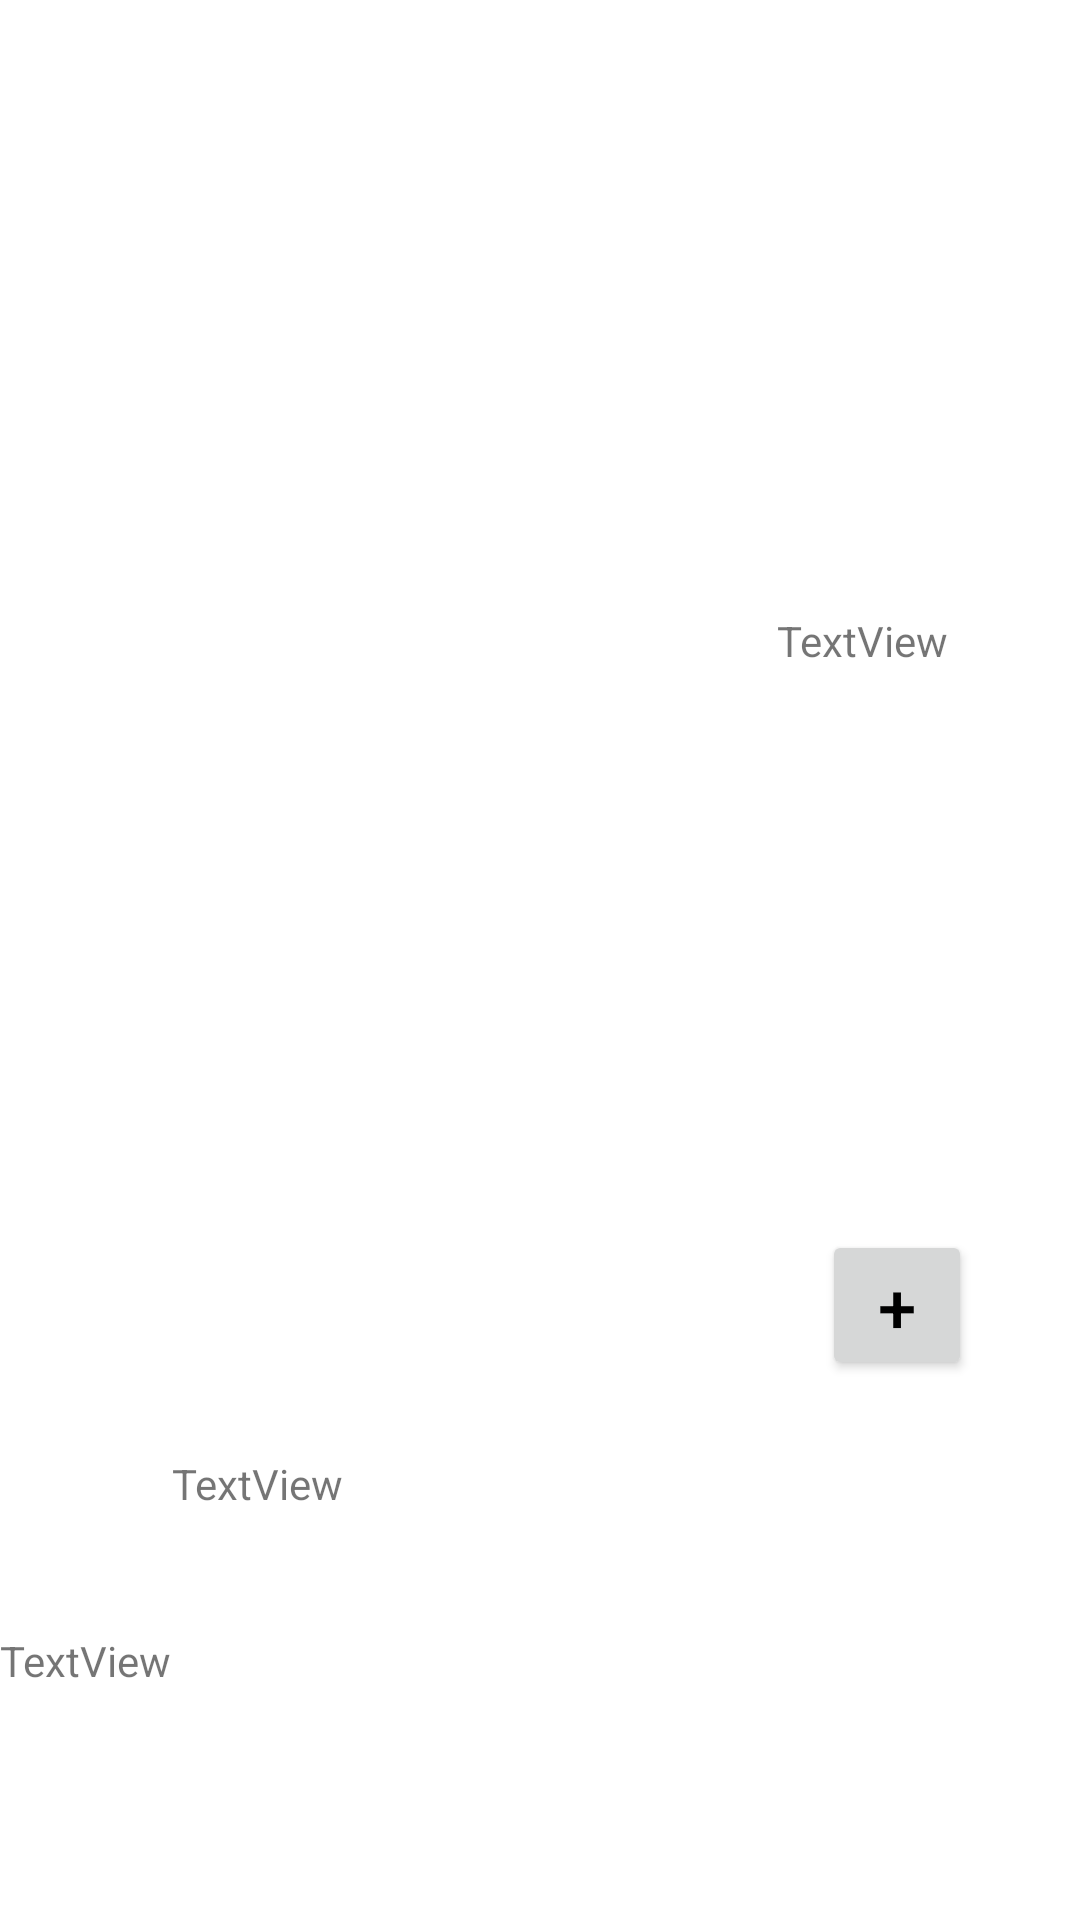

This screen was rendered from an Android layout file. Write that file and the resources it references.
<!-- AndroidManifest.xml: application theme Theme.MyMoveApplication -->
<!-- res/layout/fragment_second_layout.xml -->
<?xml version="1.0" encoding="utf-8"?>
<androidx.constraintlayout.widget.ConstraintLayout xmlns:android="http://schemas.android.com/apk/res/android"
    android:layout_width="match_parent"
    android:layout_height="match_parent"
    android:id="@+id/constrainFragL"
    xmlns:app="http://schemas.android.com/apk/res-auto"
    xmlns:tools="http://schemas.android.com/tools">

    <ImageView
        android:id="@+id/imgMDetails"
        android:layout_width="252dp"
        android:layout_height="397dp"
        android:layout_marginStart="16dp"
        android:layout_marginTop="48dp"
        app:layout_constraintStart_toStartOf="parent"
        app:layout_constraintTop_toTopOf="parent"
        tools:srcCompat="@tools:sample/avatars" />

    <TextView
        android:id="@+id/tvMDVote"
        android:layout_width="wrap_content"
        android:layout_height="wrap_content"
        android:layout_marginTop="204dp"
        android:layout_marginEnd="44dp"
        android:text="TextView"
        app:layout_constraintEnd_toEndOf="parent"
        app:layout_constraintTop_toTopOf="parent" />

    <TextView
        android:id="@+id/tvMDtitle"
        android:layout_width="wrap_content"
        android:layout_height="wrap_content"
        android:layout_marginTop="40dp"
        android:text="TextView"
        app:layout_constraintEnd_toEndOf="parent"
        app:layout_constraintHorizontal_bias="0.189"
        app:layout_constraintStart_toStartOf="parent"
        app:layout_constraintTop_toBottomOf="@+id/imgMDetails" />

    <TextView
        android:id="@+id/tvMDOverview"
        android:layout_width="0dp"
        android:layout_height="0dp"
        android:layout_marginTop="40dp"
        android:text="TextView"
        app:layout_constraintBottom_toBottomOf="parent"
        app:layout_constraintEnd_toEndOf="parent"
        app:layout_constraintHorizontal_bias="0.498"
        app:layout_constraintStart_toStartOf="parent"
        app:layout_constraintTop_toBottomOf="@+id/tvMDtitle" />

    <Button
        android:id="@+id/noteButton"
        android:layout_width="50dp"
        android:layout_height="50dp"
        android:layout_marginEnd="36dp"
        android:layout_marginBottom="84dp"
        android:text="+"
        android:textSize="23sp"
        app:cornerRadius="15dp"
        android:textColor="@color/black"
        app:layout_constraintBottom_toTopOf="@+id/tvMDOverview"
        app:layout_constraintEnd_toEndOf="parent" />

</androidx.constraintlayout.widget.ConstraintLayout>
<!-- resources referenced by this layout -->
<resources>
  <style name="Theme.MyMoveApplication" parent="Theme.MaterialComponents.DayNight.DarkActionBar">
          
          <item name="colorPrimary">@color/purple_500</item>
          <item name="colorPrimaryVariant">@color/purple_700</item>
          <item name="colorOnPrimary">@color/white</item>
          
          <item name="colorSecondary">@color/teal_200</item>
          <item name="colorSecondaryVariant">@color/teal_700</item>
          <item name="colorOnSecondary">@color/black</item>
          
          <item name="android:statusBarColor" tools:targetApi="l">?attr/colorPrimaryVariant</item>
          
      </style>
  <!-- not gathered from this repository: default colours our renderer supplied (Android Studio template values) -->
  <color name="purple_500">#FF6200EE</color>
  <color name="purple_700">#FF3700B3</color>
  <color name="teal_200">#FF03DAC5</color>
  <color name="teal_700">#FF018786</color>
  <color name="black">#FF000000</color>
  <color name="white">#FFFFFFFF</color>
</resources>
